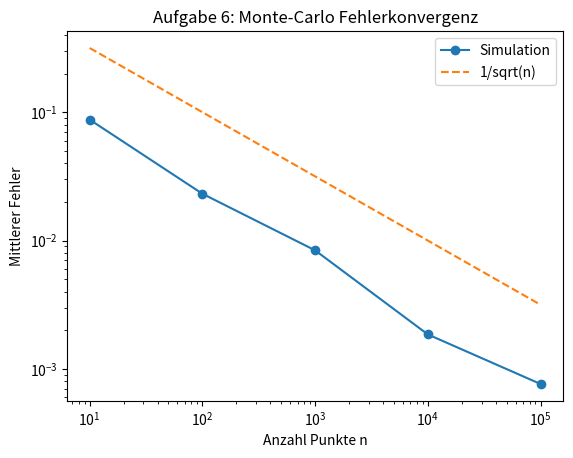

Write the Python code that produced this figure.
import numpy as np
import matplotlib.pyplot as plt


def mc_integral(f, a, b, n):
    # Erzeuge n zufällige Punkte im Intervall [a, b]
    x = np.random.uniform(a, b, n)
    # Mittelwert der Funktionswerte * Intervalllänge
    return (b - a) * np.mean(f(x))


# Testfunktion: f(x) = x^2, Integral von 0 bis 1 ist 1/3
def f(x): return x**2


true_val = 1/3
a, b = 0, 1

n_values = [10**i for i in range(1, 6)]
errors = []

for n in n_values:
    # Mehrere Berechnungen pro n zur Mittelung des Fehlers
    temp_errors = [abs(mc_integral(f, a, b, n) - true_val) for _ in range(20)]
    errors.append(np.mean(temp_errors))

# Log-Log Plot des Fehlers
plt.loglog(n_values, errors, 'o-', label='Simulation')
plt.loglog(n_values, 1/np.sqrt(n_values), '--',
           label='1/sqrt(n)')
plt.xlabel('Anzahl Punkte n')
plt.ylabel('Mittlerer Fehler')
plt.legend()
plt.title('Aufgabe 6: Monte-Carlo Fehlerkonvergenz')
plt.show()
